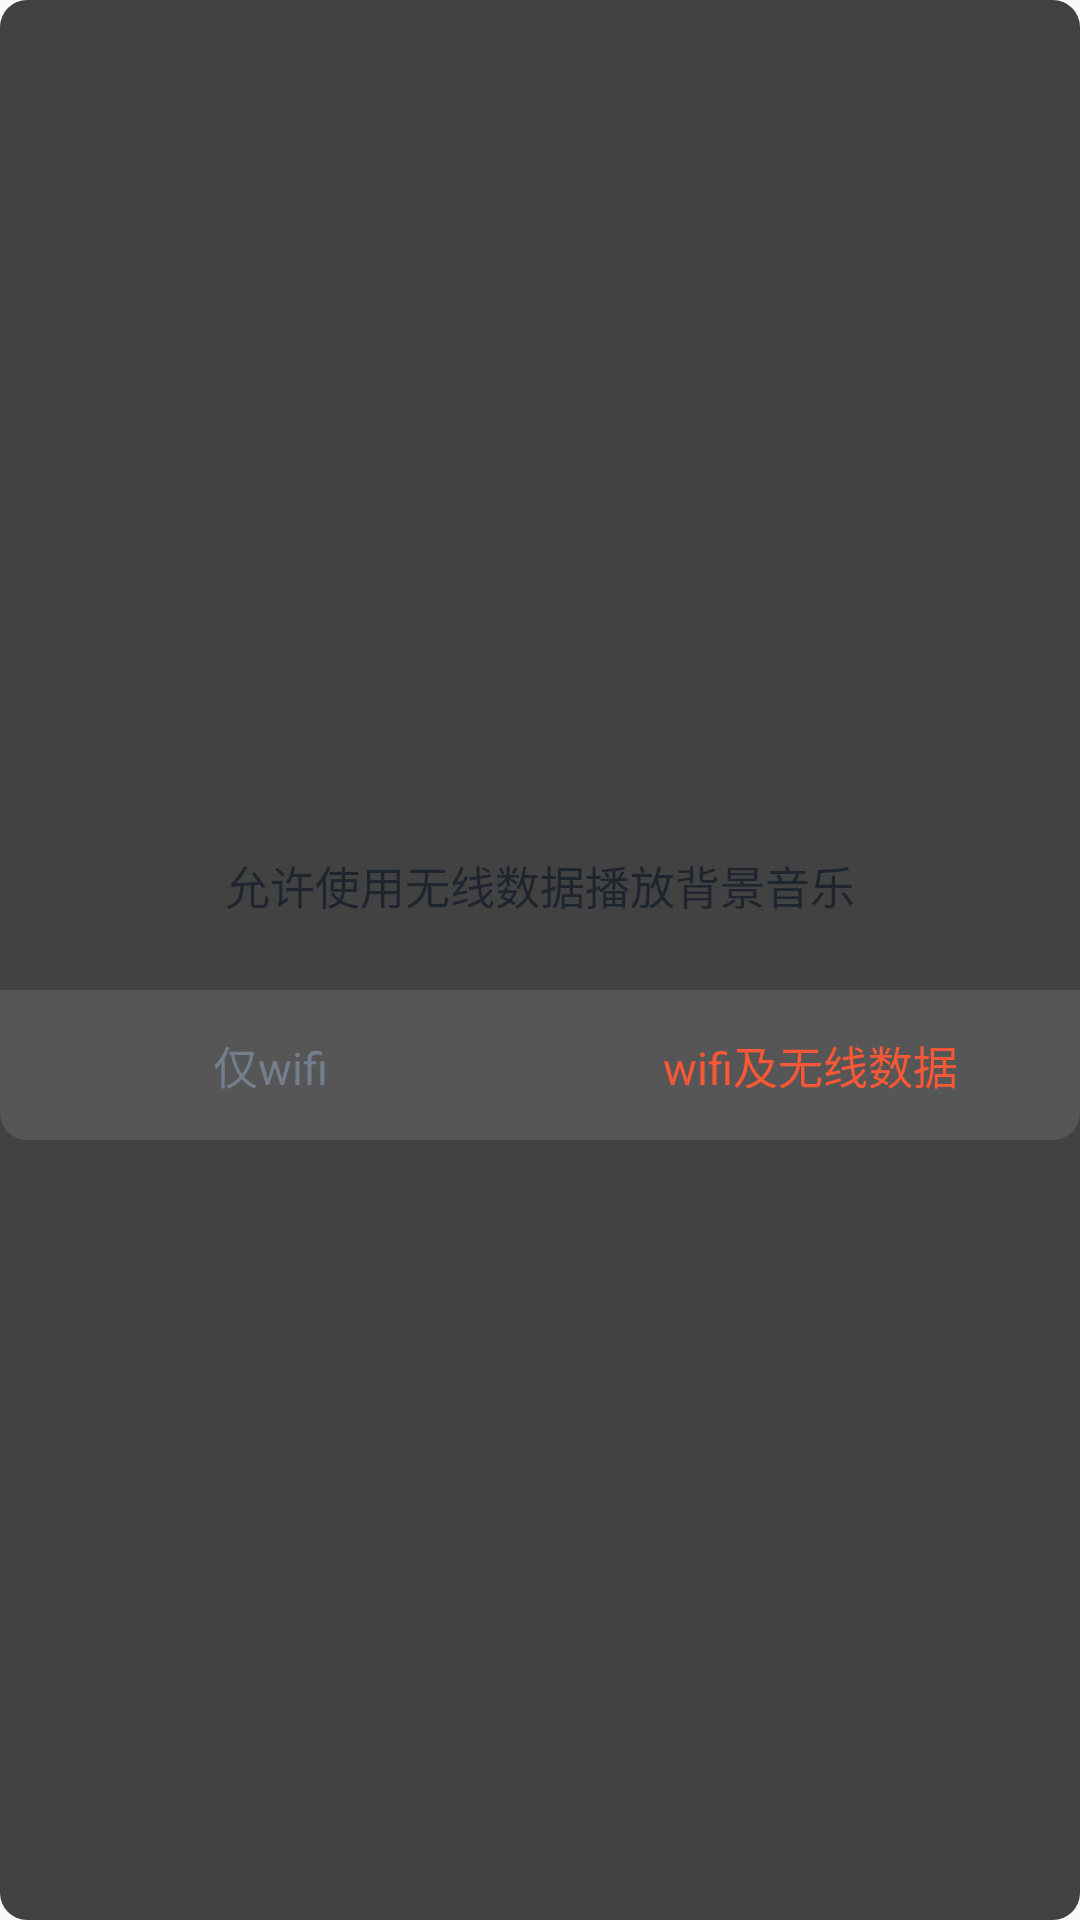

Layout XML and referenced resources for this Android screen:
<!-- AndroidManifest.xml: application theme AppTheme -->
<!-- res/layout/dialog_music_network_choice_night.xml -->
﻿<?xml version="1.0" encoding="utf-8"?>
<LinearLayout xmlns:android="http://schemas.android.com/apk/res/android"
    android:layout_width="match_parent"
    android:layout_height="wrap_content"
    android:background="@drawable/shape_round_corner_dailog_night"
    android:gravity="center"
    android:orientation="vertical">

    <TextView
        android:layout_marginHorizontal="30dp"
        android:layout_marginTop="24dp"
        android:textSize="15sp"
        android:textColor="#1E252F"
        android:layout_width="wrap_content"
        android:layout_height="wrap_content"
        android:text="@string/music_network_choice_text"/>

    <LinearLayout
        android:layout_marginTop="24dp"
        android:orientation="horizontal"
        android:layout_width="match_parent"
        android:background="@drawable/shape_round_corner_dailog_bottom_night"
        android:layout_height="50dp">
        <TextView
            android:id="@+id/cancel"
            android:layout_weight="1"
            android:layout_width="0dp"
            android:gravity="center"
            android:textSize="15sp"
            android:textColor="#747f8e"
            android:layout_height="match_parent"
            android:text="@string/music_network_choice_btn_cancel"/>
        <TextView
            android:id="@+id/ok"
            android:layout_weight="1"
            android:layout_width="0dp"
            android:gravity="center"
            android:textSize="15sp"
            android:textColor="#F85836"
            android:layout_height="match_parent"
            android:text="@string/music_network_choice_btn_ok"/>
    </LinearLayout>
</LinearLayout>
<!-- resources referenced by this layout -->
<resources>
  <!-- drawable shape_round_corner_dailog_bottom_night (drawable) -->
  ﻿<?xml version="1.0" encoding="utf-8"?>
  <shape xmlns:android="http://schemas.android.com/apk/res/android"
  	android:shape="rectangle">
  	<solid android:color="#565656" />
  	<corners
  		android:bottomLeftRadius="9dp"
  		android:bottomRightRadius="9dp"/>
  </shape>
  <!-- drawable shape_round_corner_dailog_night (drawable) -->
  ﻿<?xml version="1.0" encoding="utf-8"?>
  <shape xmlns:android="http://schemas.android.com/apk/res/android"
  	android:shape="rectangle">
  	<solid android:color="#424242" />
  	<corners
  		android:radius="9dp" />
  </shape>
  <string name="music_network_choice_btn_cancel">仅wifi</string>
  <string name="music_network_choice_btn_ok">wifi及无线数据</string>
  <string name="music_network_choice_text">允许使用无线数据播放背景音乐</string>
  <style name="AppTheme" parent="BaseAppTheme" />
  <style name="BaseAppTheme" parent="Theme.AppCompat.Light.NoActionBar">
          
          <item name="colorPrimary">@color/colorPrimary</item>
          <item name="colorPrimaryDark">@color/colorPrimaryDark</item>
          <item name="colorAccent">@color/colorAccent</item>
          <item name="android:listDivider">@drawable/shape_divider_dash</item>
      </style>
  <color name="colorPrimary">#3F51B5</color>
  <color name="colorPrimaryDark">#303F9F</color>
  <color name="colorAccent">#FF4081</color>
</resources>
